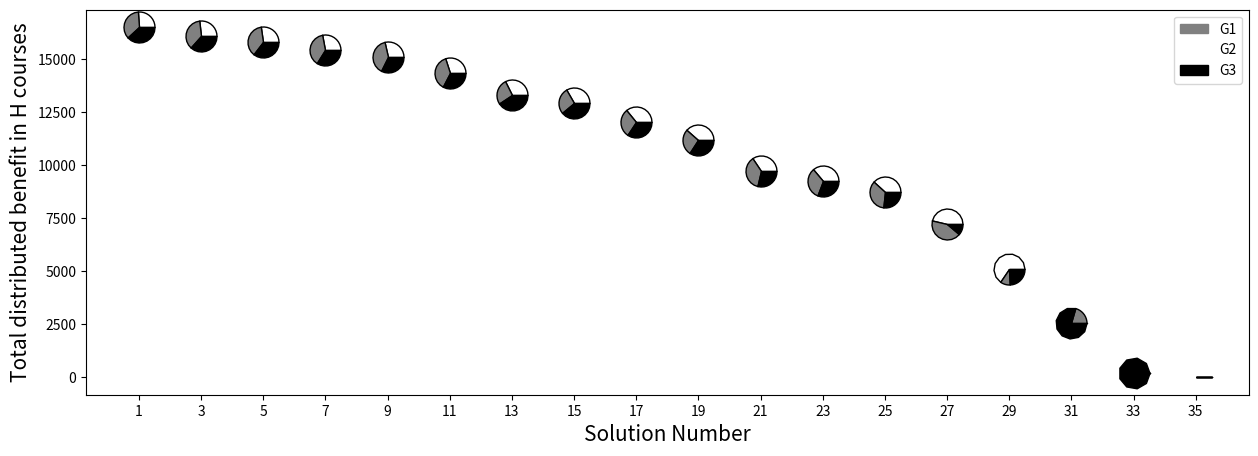
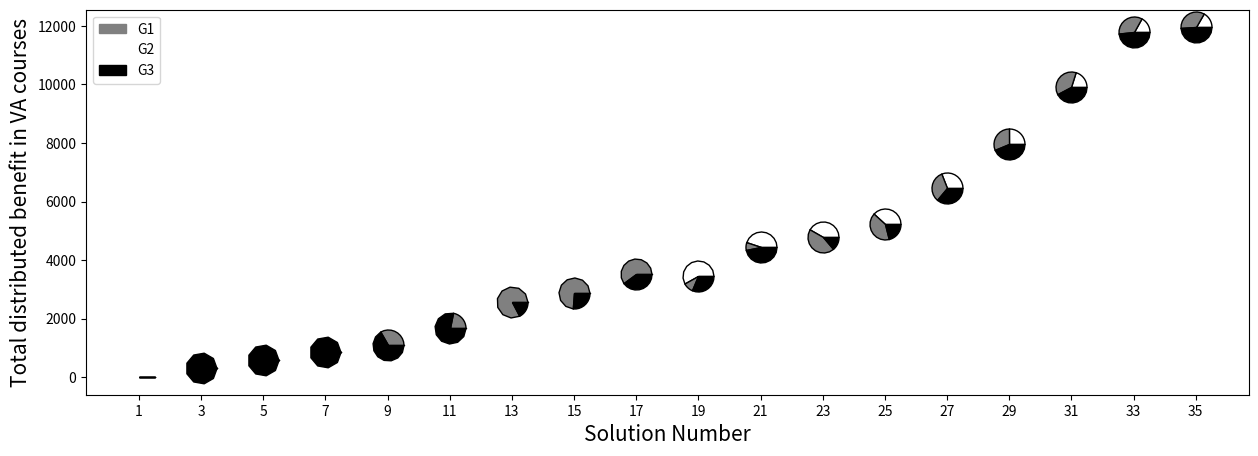

Generate these figures, in order, with matplotlib:
# -*- coding: utf-8 -*-
"""
Created on Sun Mar  7 11:24:10 2021

[redacted]
"""

# -*- coding: utf-8 -*-
"""
Created on Sat Jun 27 10:38:25 2020

[redacted]
"""

# -*- coding: utf-8 -*-
"""
Created on Mon Jun 15 22:13:30 2020

[redacted]
"""

import numpy as np
import itertools
import matplotlib.pyplot as plt
import seaborn as sns
import matplotlib.patches as mpatches


# Libraries

from matplotlib import rc
import pandas as pd


#Benefit tye 1 , hobby courses
def drawPieMarker(xs, ys, ratios, sizes, colors):
    assert sum(ratios) <= 1.1, 'sum of ratios needs to be < 1'


    markers = []
    previous = 0
    
    # calculate the points of the pie pieces
    for color, ratio in zip(colors, ratios):
        this = 2 * np.pi * ratio + previous
        x  = [0] + np.cos(np.linspace(previous, this, 10)).tolist() + [0]
        y  = [0] + np.sin(np.linspace(previous, this, 10)).tolist() + [0]
        xy = np.column_stack([x, y])
        previous = this
        markers.append({'marker':xy, 's':np.abs(xy).max()**2*np.array(sizes), 'facecolor':color, "edgecolor":"k", "linewidth": 1 , 'linestyle': 'solid', 'antialiased': True})
    
    # scatter each of the pie pieces to create pies
    for marker in markers:
        ax.scatter(xs, ys, **marker)
        
n_groups=35
index = np.arange(n_groups, step=2)
fig , ax =plt.subplots(figsize=(15,5))


#fig, ax = plt.subplots()
drawPieMarker(xs=[1],
              ys=[16506],
              ratios=[0.261298922,
0.357021689,
0.381679389



],
              sizes=[500],
              colors=['white', 'grey', 'black'])

drawPieMarker(xs=[3],
              ys=[16095],
              ratios=[
0.26797142,
0.366138552,
0.365890028

],
              sizes=[500],
             colors=['white', 'grey', 'black'])

drawPieMarker(xs=[5],
              ys=[15801],
              ratios=[0.272957408,
0.372951079,
0.354091513

],
              sizes=[500],
              colors=['white', 'grey', 'black'])

drawPieMarker(xs=[7],
              ys=[15438],
              ratios=[0.279375567,
0.38172043,
0.338904003


],
              sizes=[500],
             colors=['white', 'grey', 'black'])

drawPieMarker(xs=[9],
              ys=[15083],
              ratios=[0.285951071,
0.390704767,
0.323344162





],
              sizes=[500],
             colors=['white', 'grey', 'black'])

drawPieMarker(xs=[11],
              ys=[14370],
              ratios=[0.300139179,
0.373556019,
0.326304802


],
              sizes=[500],
             colors=['white', 'grey', 'black'])

drawPieMarker(xs=[13],
              ys=[13319],
              ratios=[0.32382311,
0.269239432,
0.406937458

],
              sizes=[500],
              colors=['white', 'grey', 'black'])



drawPieMarker(xs=[15],
              ys=[12941],
              ratios=[0.333281817,
0.277103779,
0.389614404

],
              sizes=[500],
              colors=['white', 'grey', 'black'])

drawPieMarker(xs=[17],
              ys=[12019],
              ratios=[0.35884849,
0.298360929,
0.342790582


],
              sizes=[500],
              colors=['white', 'grey', 'black'])


drawPieMarker(xs=[19],
              ys=[11200],
              ratios=[0.385089286,
0.273303571,
0.341607143

],
              sizes=[500],
              colors=['white', 'grey', 'black'])

drawPieMarker(xs=[21],
              ys=[9710],
              ratios=[0.343872297,
0.36930999,
0.286817714


],
              sizes=[500],
              colors=['white', 'grey', 'black'])

drawPieMarker(xs=[23],
              ys=[9244],
              ratios=[0.36120727,
0.331133708,
0.307659022

],
              sizes=[500],
              colors=['white', 'grey', 'black'])

drawPieMarker(xs=[25],
              ys=[8729],
              ratios=[0.382518043,
0.35067018,
0.266811777


],
              sizes=[500],
              colors=['white', 'grey', 'black'])

drawPieMarker(xs=[27],
              ys=[7209],
              ratios=[0.463171036,
0.424608129,
0.112220835


],
              sizes=[500],
              colors=['white', 'grey', 'black'])

drawPieMarker(xs=[29],
              ys=[5097],
              ratios=[0.65509123,
0.103001766,
0.241907004

],
              sizes=[500],
              colors=['white', 'grey', 'black'])

drawPieMarker(xs=[31],
              ys=[2560],
              ratios=[0,
0.205078125,
0.794921875

],
              sizes=[500],
              colors=['white', 'grey', 'black'])

drawPieMarker(xs=[33],
              ys=[190],
              ratios=[0,
0,
1


],
              sizes=[500],
              colors=['white', 'grey', 'black'])
drawPieMarker(xs=[35],
              ys=[0],
              ratios=[0,
0,
0


],
              sizes=[500],
              colors=['white', 'grey', 'black'])

plt.ylabel("Total distributed benefit in H courses", fontsize=15)
plt.xlabel("Solution Number", fontsize=15)
red_patch = mpatches.Patch(color='grey', label='G1')
red_patch2 = mpatches.Patch(color='white', label='G2')
red_patch3 = mpatches.Patch(color='black', label='G3')
plt.legend(handles=[red_patch, red_patch2, red_patch3])
#plt.legend( labels=['G1', 'G2', 'G3'])
plt.xticks(index + 1, ('1', '3','5','7','9','11','13','15','17','19','21','23','25','27','29','31','33','35'))
plt.savefig('CW-piechartvoc.png')
plt.show()








#Benefit tye 1 , hobby courses
def drawPieMarker(xs, ys, ratios, sizes, colors):
    assert sum(ratios) <= 1.05, 'sum of ratios needs to be < 1'

    markers = []
    previous = 0
   
    # calculate the points of the pie pieces
    for color, ratio in zip(colors, ratios):
        this = 2 * np.pi * ratio + previous
        x  = [0] + np.cos(np.linspace(previous, this, 10)).tolist() + [0]
        y  = [0] + np.sin(np.linspace(previous, this, 10)).tolist() + [0]
        xy = np.column_stack([x, y])
        previous = this
        markers.append({'marker':xy, 's':np.abs(xy).max()**2*np.array(sizes), 'facecolor':color, "edgecolor":"k", "linewidth": 1 , 'linestyle': 'solid', 'antialiased': True})

    # scatter each of the pie pieces to create pies
    
    for marker in markers:
        ax.scatter(xs, ys, **marker)
      
n_groups=35
index = np.arange(n_groups, step=2)

fig , ax =plt.subplots(figsize=(15,5))

drawPieMarker(xs=[1],
              ys=[0],
              ratios=[0,
0,
0



],
              sizes=[500],
              colors=['white', 'grey', 'black'])
drawPieMarker(xs=[3],
              ys=[310],
              ratios=[0,
0,
1


],
              sizes=[500],
             colors=['white', 'grey', 'black'])
drawPieMarker(xs=[5],
              ys=[577],
              ratios=[0,
0,
1

],
              sizes=[500],
              colors=['white', 'grey', 'black'])
drawPieMarker(xs=[7],
              ys=[860],
              ratios=[0,
0,
1


],
              sizes=[500],
             colors=['white', 'grey', 'black'])
drawPieMarker(xs=[9],
              ys=[1096],
              ratios=[0,
0.333029197,
0.666970803


],
              sizes=[500],
             colors=['white', 'grey', 'black'])
drawPieMarker(xs=[11],
              ys=[1670],
              ratios=[0,
0.218562874,
0.781437126


],
              sizes=[500],
             colors=['white', 'grey', 'black'])
drawPieMarker(xs=[13],
              ys=[2572],
              ratios=[0,
0.826982893,
0.173017107

],
              sizes=[500],
              colors=['white', 'grey', 'black'])

drawPieMarker(xs=[15],
              ys=[2882],
              ratios=[0,
0.738029146,
0.261970854

],
              sizes=[500],
              colors=['white', 'grey', 'black'])
drawPieMarker(xs=[17],
              ys=[3539],
              ratios=[0,
0.601017237,
0.398982763



],
              sizes=[500],
              colors=['white', 'grey', 'black'])
drawPieMarker(xs=[19],
              ys=[3440],
              ratios=[0.580813953,
0.106104651,
0.313081395


],
              sizes=[500],
              colors=['white', 'grey', 'black'])
drawPieMarker(xs=[21],
              ys=[4449],
              ratios=[0.449089683,
0.082040908,
0.468869409



],
              sizes=[500],
              colors=['white', 'grey', 'black'])
drawPieMarker(xs=[23],
              ys=[4787],
              ratios=[0.417380405,
0.444328389,
0.138291205

],
              sizes=[500],
              colors=['white', 'grey', 'black'])

drawPieMarker(xs=[25],
              ys=[5226],
              ratios=[0.382319173,
0.407003444,
0.210677382

],
              sizes=[500],
              colors=['white', 'grey', 'black'])

drawPieMarker(xs=[27],
              ys=[6452],
              ratios=[0.30967142,
0.32966522,
0.36066336


],
              sizes=[500],
              colors=['white', 'grey', 'black'])

drawPieMarker(xs=[29],
              ys=[7980],
              ratios=[0.25037594,
0.312280702,
0.437343358

],
              sizes=[500],
              colors=['white', 'grey', 'black'])
drawPieMarker(xs=[31],
              ys=[9922],
              ratios=[0.201370691,
0.375932272,
0.422697037


],
              sizes=[500],
              colors=['white', 'grey', 'black'])
drawPieMarker(xs=[33],
              ys=[11798],
              ratios=[0.169350737,
0.347092728,
0.483556535


],
              sizes=[500],
              colors=['white', 'grey', 'black'])
drawPieMarker(xs=[35],
              ys=[11952],
              ratios=[0.167168675,
0.342620482,
0.490210843


],
              sizes=[500],
              colors=['white', 'grey', 'black'])
plt.xticks(index + 1, ('1', '3','5','7','9','11','13','15','17','19','21','23','25','27','29','31','33','35'))
plt.ylabel("Total distributed benefit in VA courses", fontsize=15)
plt.xlabel("Solution Number", fontsize=15)
red_patch = mpatches.Patch(color='grey', label='G1')
red_patch2 = mpatches.Patch(color='white', label='G2')
red_patch3 = mpatches.Patch(color='black', label='G3')
plt.legend(handles=[red_patch, red_patch2, red_patch3])
#plt.legend(labels=['G1','G2','G3'])
plt.savefig('CW-piecharthobby.png')
plt.show()